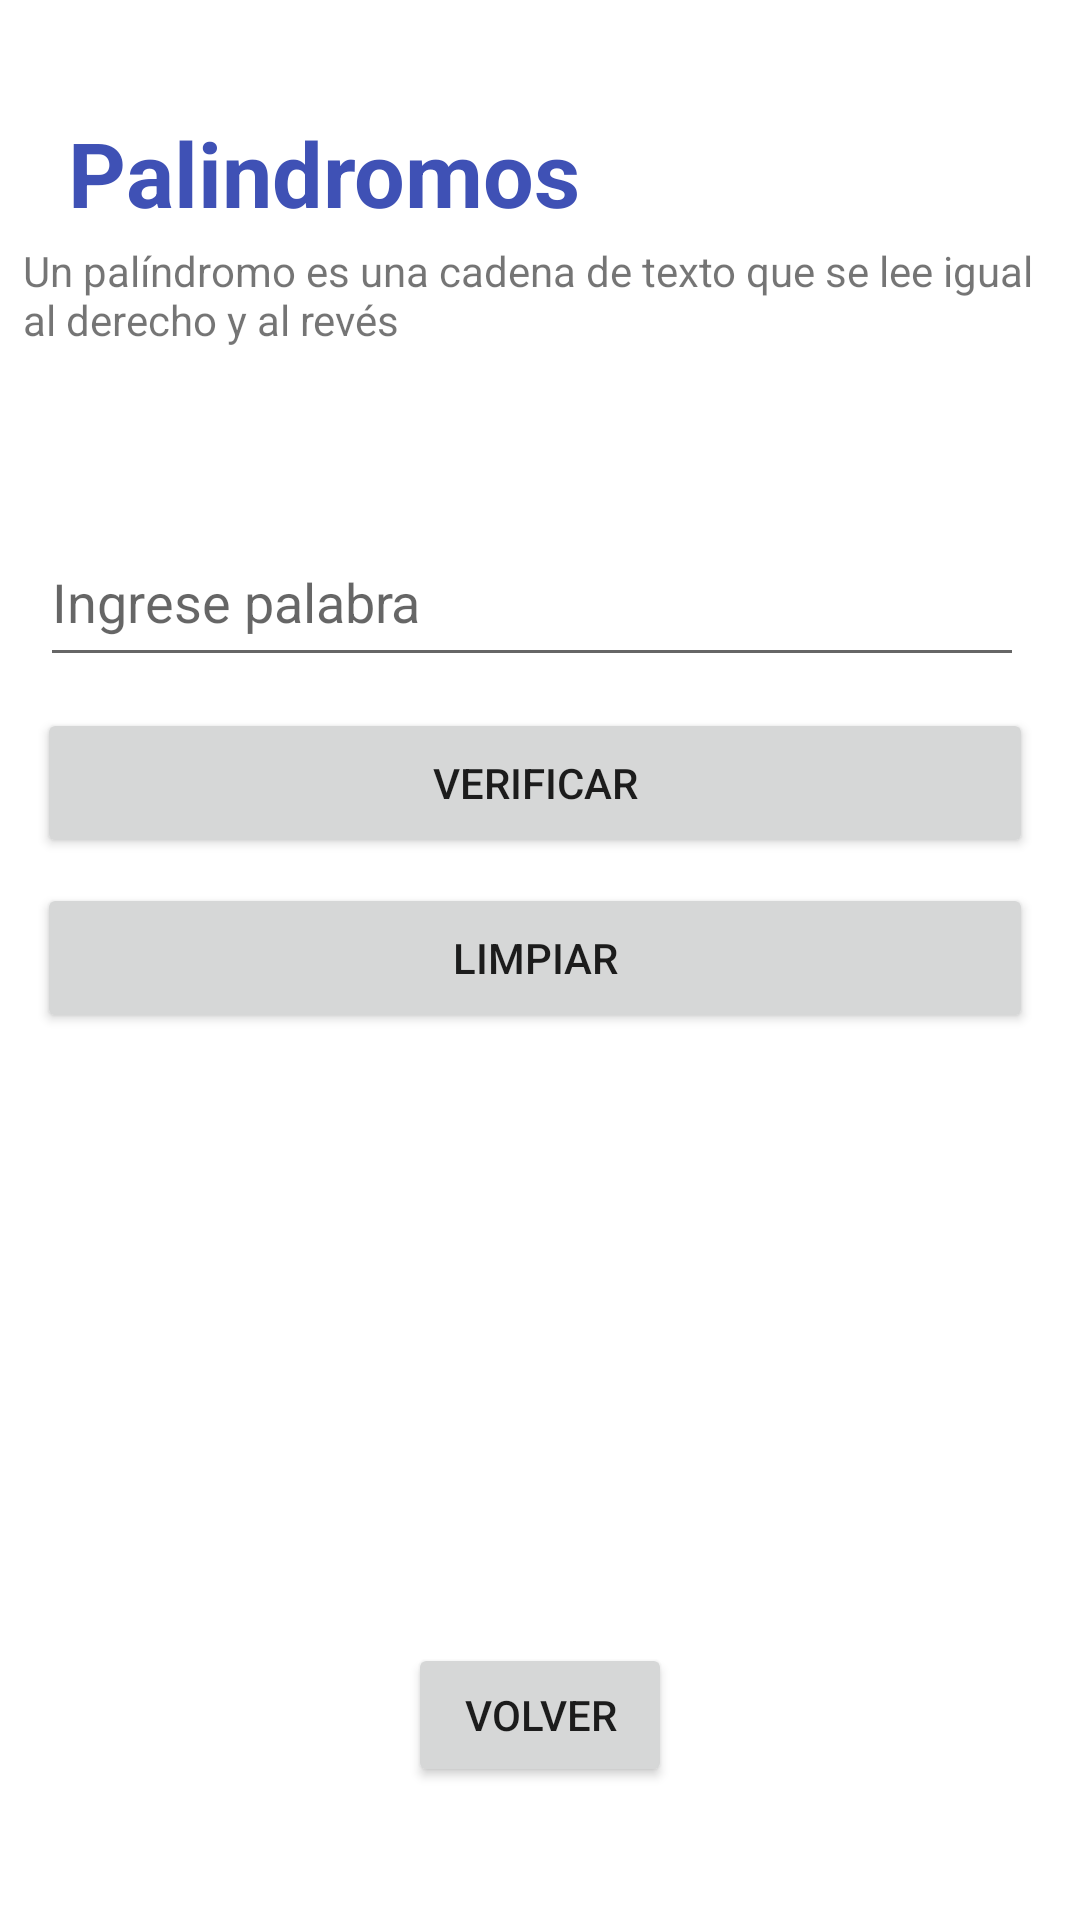

Android layout source for this screen:
<!-- AndroidManifest.xml: application theme Theme.Trabajo_01 -->
<!-- res/layout/activity_palindromo.xml -->
<?xml version="1.0" encoding="utf-8"?>
<androidx.constraintlayout.widget.ConstraintLayout xmlns:android="http://schemas.android.com/apk/res/android"
    xmlns:app="http://schemas.android.com/apk/res-auto"
    xmlns:tools="http://schemas.android.com/tools"
    android:layout_width="match_parent"
    android:layout_height="match_parent"
    tools:context=".PalindromoActivity">

    <Button
        android:id="@+id/p_b_volver"
        android:layout_width="wrap_content"
        android:layout_height="wrap_content"
        android:text="Volver"
        app:layout_constraintBottom_toBottomOf="parent"
        app:layout_constraintEnd_toEndOf="parent"
        app:layout_constraintStart_toStartOf="parent"
        app:layout_constraintTop_toTopOf="parent"
        app:layout_constraintVertical_bias="0.925" />

    <TextView
        android:id="@+id/textView"
        android:layout_width="wrap_content"
        android:layout_height="wrap_content"
        android:text="Palindromos"
        android:textColor="#3F51B5"
        android:textSize="30sp"
        android:textStyle="bold"
        app:layout_constraintBottom_toBottomOf="parent"
        app:layout_constraintEnd_toEndOf="parent"
        app:layout_constraintHorizontal_bias="0.12"
        app:layout_constraintStart_toStartOf="parent"
        app:layout_constraintTop_toTopOf="parent"
        app:layout_constraintVertical_bias="0.062" />

    <TextView
        android:id="@+id/textView4"
        android:layout_width="345dp"
        android:layout_height="37dp"
        android:text="Un palíndromo es una cadena de texto que se lee igual al derecho y al revés"
        app:layout_constraintBottom_toBottomOf="parent"
        app:layout_constraintEnd_toEndOf="parent"
        app:layout_constraintStart_toStartOf="parent"
        app:layout_constraintTop_toTopOf="parent"
        app:layout_constraintVertical_bias="0.134" />

    <EditText
        android:id="@+id/p_t_palabra"
        android:layout_width="328dp"
        android:layout_height="53dp"
        android:ems="10"
        android:hint="Ingrese palabra"
        android:inputType="textPersonName"
        app:layout_constraintBottom_toBottomOf="parent"
        app:layout_constraintEnd_toEndOf="parent"
        app:layout_constraintHorizontal_bias="0.421"
        app:layout_constraintStart_toStartOf="parent"
        app:layout_constraintTop_toTopOf="parent"
        app:layout_constraintVertical_bias="0.294" />

    <Button
        android:id="@+id/p_b_verificar"
        android:layout_width="332dp"
        android:layout_height="50dp"
        android:text="Verificar"
        app:layout_constraintBottom_toBottomOf="parent"
        app:layout_constraintEnd_toEndOf="parent"
        app:layout_constraintHorizontal_bias="0.443"
        app:layout_constraintStart_toStartOf="parent"
        app:layout_constraintTop_toTopOf="parent"
        app:layout_constraintVertical_bias="0.4" />

    <Button
        android:id="@+id/p_b_limpiar"
        android:layout_width="332dp"
        android:layout_height="50dp"
        android:text="Limpiar"
        app:layout_constraintBottom_toBottomOf="parent"
        app:layout_constraintEnd_toEndOf="parent"
        app:layout_constraintHorizontal_bias="0.443"
        app:layout_constraintStart_toStartOf="parent"
        app:layout_constraintTop_toTopOf="parent"
        app:layout_constraintVertical_bias="0.499" />

    <TextView
        android:id="@+id/p_t_palindromo"
        android:layout_width="wrap_content"
        android:layout_height="wrap_content"
        android:layout_marginBottom="248dp"
        android:text="PALINDROMO"
        android:textColor="#009688"
        android:textSize="30sp"
        android:textStyle="bold"
        android:visibility="gone"
        app:layout_constraintBottom_toBottomOf="parent"
        app:layout_constraintEnd_toEndOf="parent"
        app:layout_constraintHorizontal_bias="0.498"
        app:layout_constraintStart_toStartOf="parent"
        app:layout_constraintTop_toBottomOf="@+id/p_b_limpiar"
        app:layout_constraintVertical_bias="1.0" />

    <TextView
        android:id="@+id/p_t_nopali"
        android:layout_width="wrap_content"
        android:layout_height="wrap_content"
        android:layout_marginBottom="248dp"
        android:text="NO ES PALINDROMO"
        android:textColor="#F44336"
        android:textSize="30sp"
        android:textStyle="bold"
        android:visibility="gone"
        app:layout_constraintBottom_toBottomOf="parent"
        app:layout_constraintEnd_toEndOf="parent"
        app:layout_constraintHorizontal_bias="0.498"
        app:layout_constraintStart_toStartOf="parent"
        app:layout_constraintTop_toBottomOf="@+id/p_b_limpiar"
        app:layout_constraintVertical_bias="1.0" />

</androidx.constraintlayout.widget.ConstraintLayout>
<!-- resources referenced by this layout -->
<resources>
  <style name="Theme.Trabajo_01" parent="Theme.MaterialComponents.DayNight.DarkActionBar">
          
          <item name="colorPrimary">@color/purple_500</item>
          <item name="colorPrimaryVariant">@color/purple_700</item>
          <item name="colorOnPrimary">@color/white</item>
          
          <item name="colorSecondary">@color/teal_200</item>
          <item name="colorSecondaryVariant">@color/teal_700</item>
          <item name="colorOnSecondary">@color/black</item>
          
          <item name="android:statusBarColor" tools:targetApi="l">?attr/colorPrimaryVariant</item>
          
      </style>
  <!-- not gathered from this repository: default colours our renderer supplied (Android Studio template values) -->
  <color name="purple_500">#FF6200EE</color>
  <color name="purple_700">#FF3700B3</color>
  <color name="teal_200">#FF03DAC5</color>
  <color name="teal_700">#FF018786</color>
  <color name="black">#FF000000</color>
  <color name="white">#FFFFFFFF</color>
</resources>
